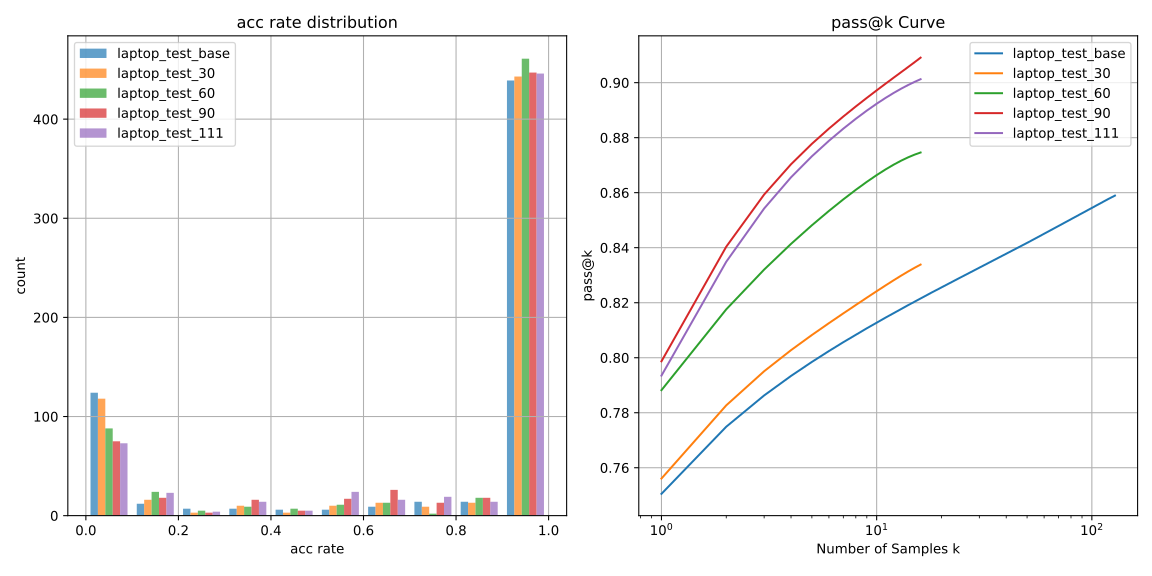

Data behind this chart, as committed beside it:
数据集, 正确样本数, 格式错误样本数, 总样本数, 准确率
laptop_test_base, 61290, 68, 81664, 0.7505
laptop_test_30, 7718, 8, 10208, 0.7561
laptop_test_60, 8046, 5, 10208, 0.7882
laptop_test_90, 8153, 6, 10208, 0.7987
laptop_test_111, 8100, 13, 10208, 0.7935
